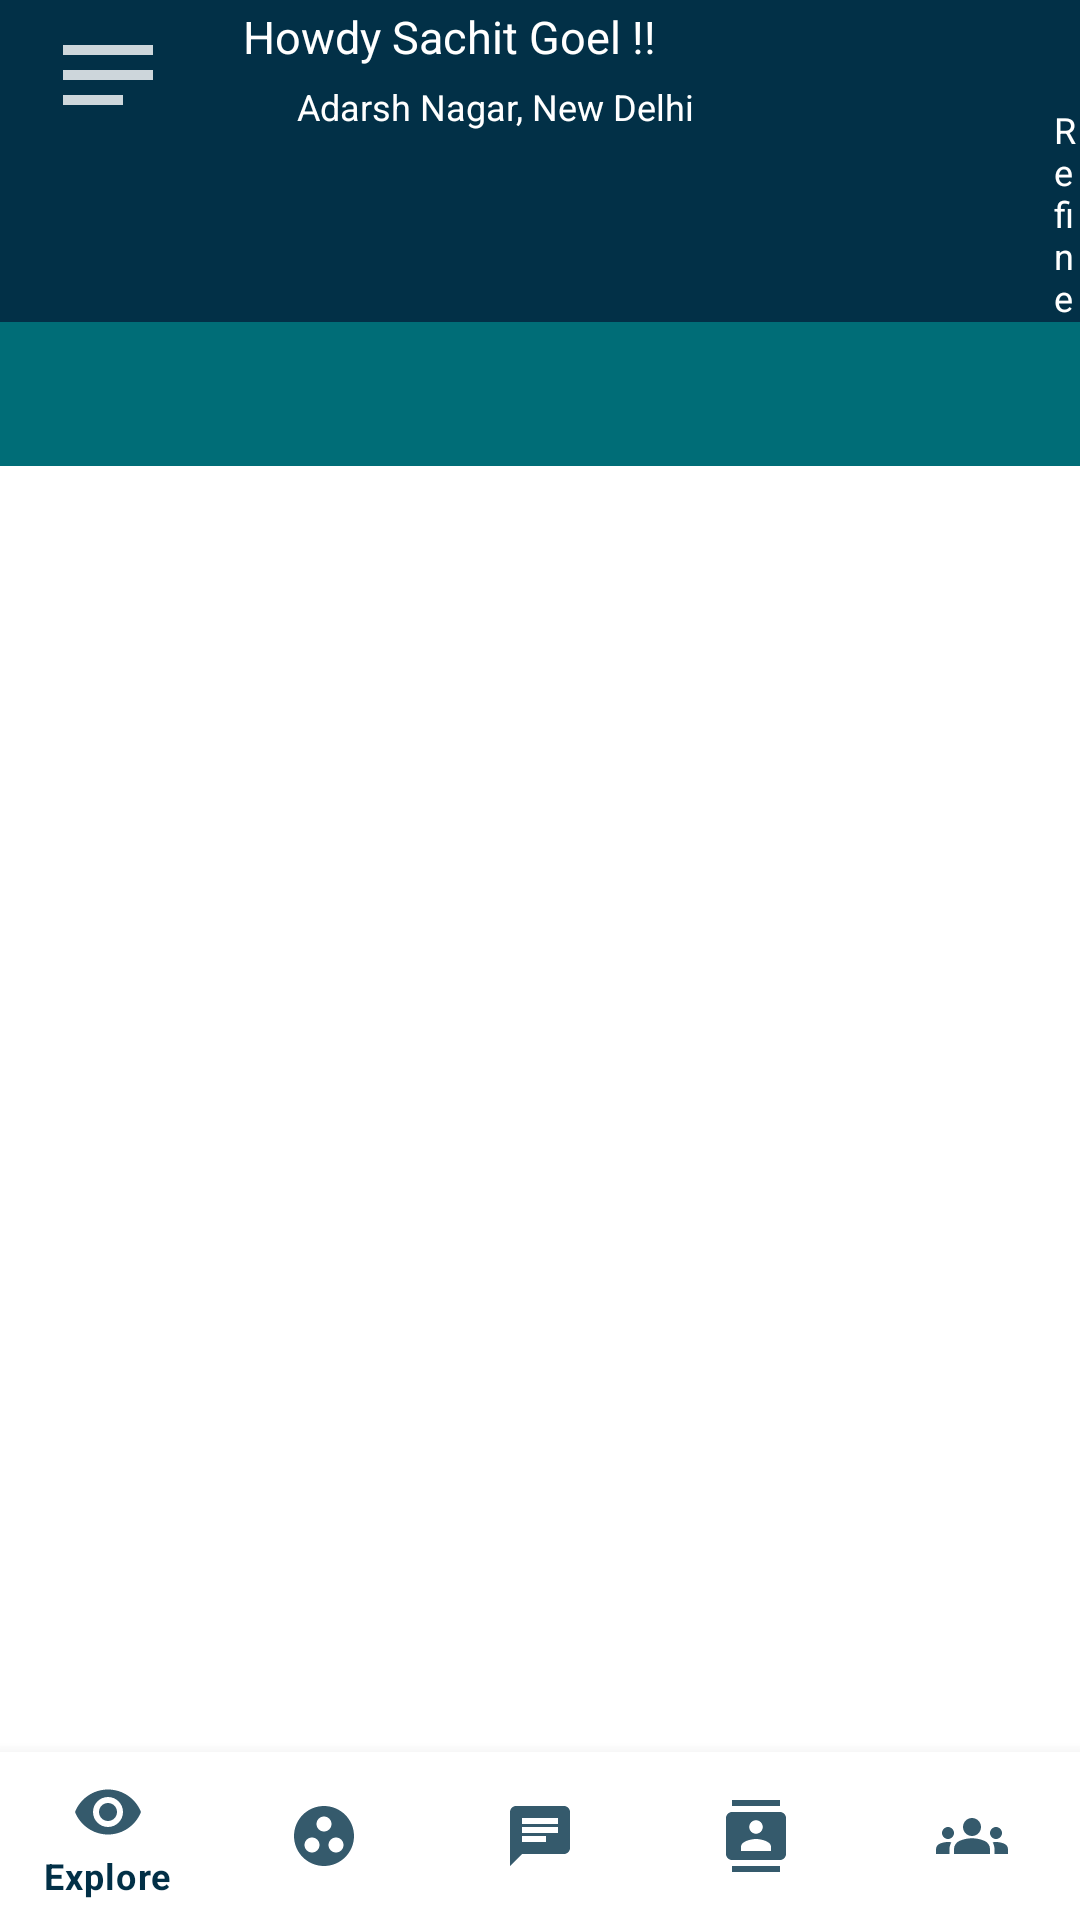

Android layout source for this screen:
<!-- AndroidManifest.xml: application theme Theme.Netclan -->
<!-- res/layout/activity_main.xml -->
<?xml version="1.0" encoding="utf-8"?>
<LinearLayout xmlns:android="http://schemas.android.com/apk/res/android"
    xmlns:app="http://schemas.android.com/apk/res-auto"
    xmlns:tools="http://schemas.android.com/tools"
    android:layout_height="match_parent"
    android:layout_width="match_parent"
    android:orientation="vertical"
    >


    <androidx.appcompat.widget.Toolbar
        android:id="@+id/toolbar"
        android:layout_width="match_parent"
        android:layout_height="wrap_content"
        android:background="#023047"
        >

    <LinearLayout
        android:id="@+id/ll_1"
        android:layout_width="match_parent"
        android:layout_height="wrap_content"
        android:orientation="horizontal"
        tools:ignore="MissingConstraints">

        <ImageView
            android:id="@+id/iv_options"
            android:layout_width="40dp"
            android:layout_height="40dp"
            android:background="@drawable/ic_option_icon"
            tools:layout_editor_absoluteX="8dp"
            tools:layout_editor_absoluteY="5dp"
            android:layout_marginTop="5dp"/>

        <LinearLayout
            android:layout_width="wrap_content"
            android:layout_height="wrap_content"
            android:orientation="vertical">

            <TextView
                android:id="@+id/tv_username"
                android:layout_width="wrap_content"
                android:layout_height="wrap_content"
                android:text="Howdy Sachit Goel !!"
                android:textColor="@color/white"
                android:layout_marginLeft="25dp"
                android:textSize="15sp"
                android:layout_marginTop="2dp"
                />

            <LinearLayout
                android:layout_width="wrap_content"
                android:layout_height="wrap_content"
                android:orientation="horizontal">

                <ImageView
                    android:layout_width="18dp"
                    android:layout_height="15dp"
                    android:layout_marginLeft="25dp"
                    android:layout_marginTop="5dp"
                    android:background="@drawable/ic_location_icon" />

                <TextView
                    android:id="@+id/tv_address"
                    android:layout_width="wrap_content"
                    android:layout_height="wrap_content"
                    android:text="Adarsh Nagar, New Delhi"
                    android:textColor="@color/white"
                    android:layout_marginTop="5dp"
                    android:textSize="12sp"/>

            </LinearLayout>


        </LinearLayout>

        <LinearLayout
            android:id="@+id/ll_refine"
            android:layout_width="wrap_content"
            android:layout_height="wrap_content"
            android:orientation="vertical"
            android:layout_marginLeft="120dp"
            >
            <ImageView
                android:id="@+id/refine_icon"
                android:layout_width="35dp"
                android:layout_height="35dp"
                android:background="@drawable/ic_reifine_icon"
                />

            <TextView
                android:layout_width="wrap_content"
                android:layout_height="wrap_content"
                android:text="Refine"
                android:textColor="@color/white"
                android:textSize="12sp"
                />
        </LinearLayout>

    </LinearLayout>

    </androidx.appcompat.widget.Toolbar>




    <com.google.android.material.tabs.TabLayout
        android:id="@+id/tablaout"
        android:layout_width="match_parent"
        android:layout_height="wrap_content"
        app:layout_constraintTop_toBottomOf="@id/toolbar"
        app:layout_constraintBottom_toTopOf="@id/view_pager"
        android:background="#006d77"
        app:tabTextColor="@color/white"

        />

<androidx.viewpager.widget.ViewPager
    android:id="@+id/view_pager"
    android:layout_width="match_parent"
    android:layout_height="match_parent"
    app:layout_constraintTop_toBottomOf="@id/tablaout"
    android:layout_weight="1"
    />


    <com.google.android.material.bottomnavigation.BottomNavigationView
        android:id="@+id/bottom_bar"
        android:layout_width="match_parent"
        android:layout_height="wrap_content"
        app:menu="@menu/bottom_navigation"
        app:itemIconTint="#023047"
        app:itemTextColor="#023047"
        />



















</LinearLayout>
<!-- resources referenced by this layout -->
<resources>
  <!-- drawable ic_option_icon (drawable-anydpi) -->
  <vector xmlns:android="http://schemas.android.com/apk/res/android"
      android:width="24dp"
      android:height="24dp"
      android:viewportWidth="24"
      android:viewportHeight="24"
      android:tint="#FFFFFF"
      android:alpha="0.8"
      android:autoMirrored="true">
    <path
        android:fillColor="@android:color/white"
        android:pathData="M3,18h12v-2L3,16v2zM3,6v2h18L21,6L3,6zM3,13h18v-2L3,11v2z"/>
  </vector>
  <style name="Theme.Netclan" parent="Theme.MaterialComponents.DayNight.NoActionBar">
          
          <item name="colorPrimary">@color/purple_500</item>
          <item name="colorPrimaryVariant">@color/purple_700</item>
          <item name="colorOnPrimary">@color/white</item>
          
          <item name="colorSecondary">@color/teal_200</item>
          <item name="colorSecondaryVariant">@color/teal_700</item>
          <item name="colorOnSecondary">@color/black</item>
          
          <item name="android:statusBarColor" tools:targetApi="l">#023047</item>
          
      </style>
  <!-- not gathered from this repository: default colours our renderer supplied (Android Studio template values) -->
  <color name="purple_500">#FF6200EE</color>
  <color name="purple_700">#FF3700B3</color>
  <color name="teal_200">#FF03DAC5</color>
  <color name="teal_700">#FF018786</color>
  <color name="black">#FF000000</color>
  <color name="white">#FFFFFFFF</color>
</resources>
